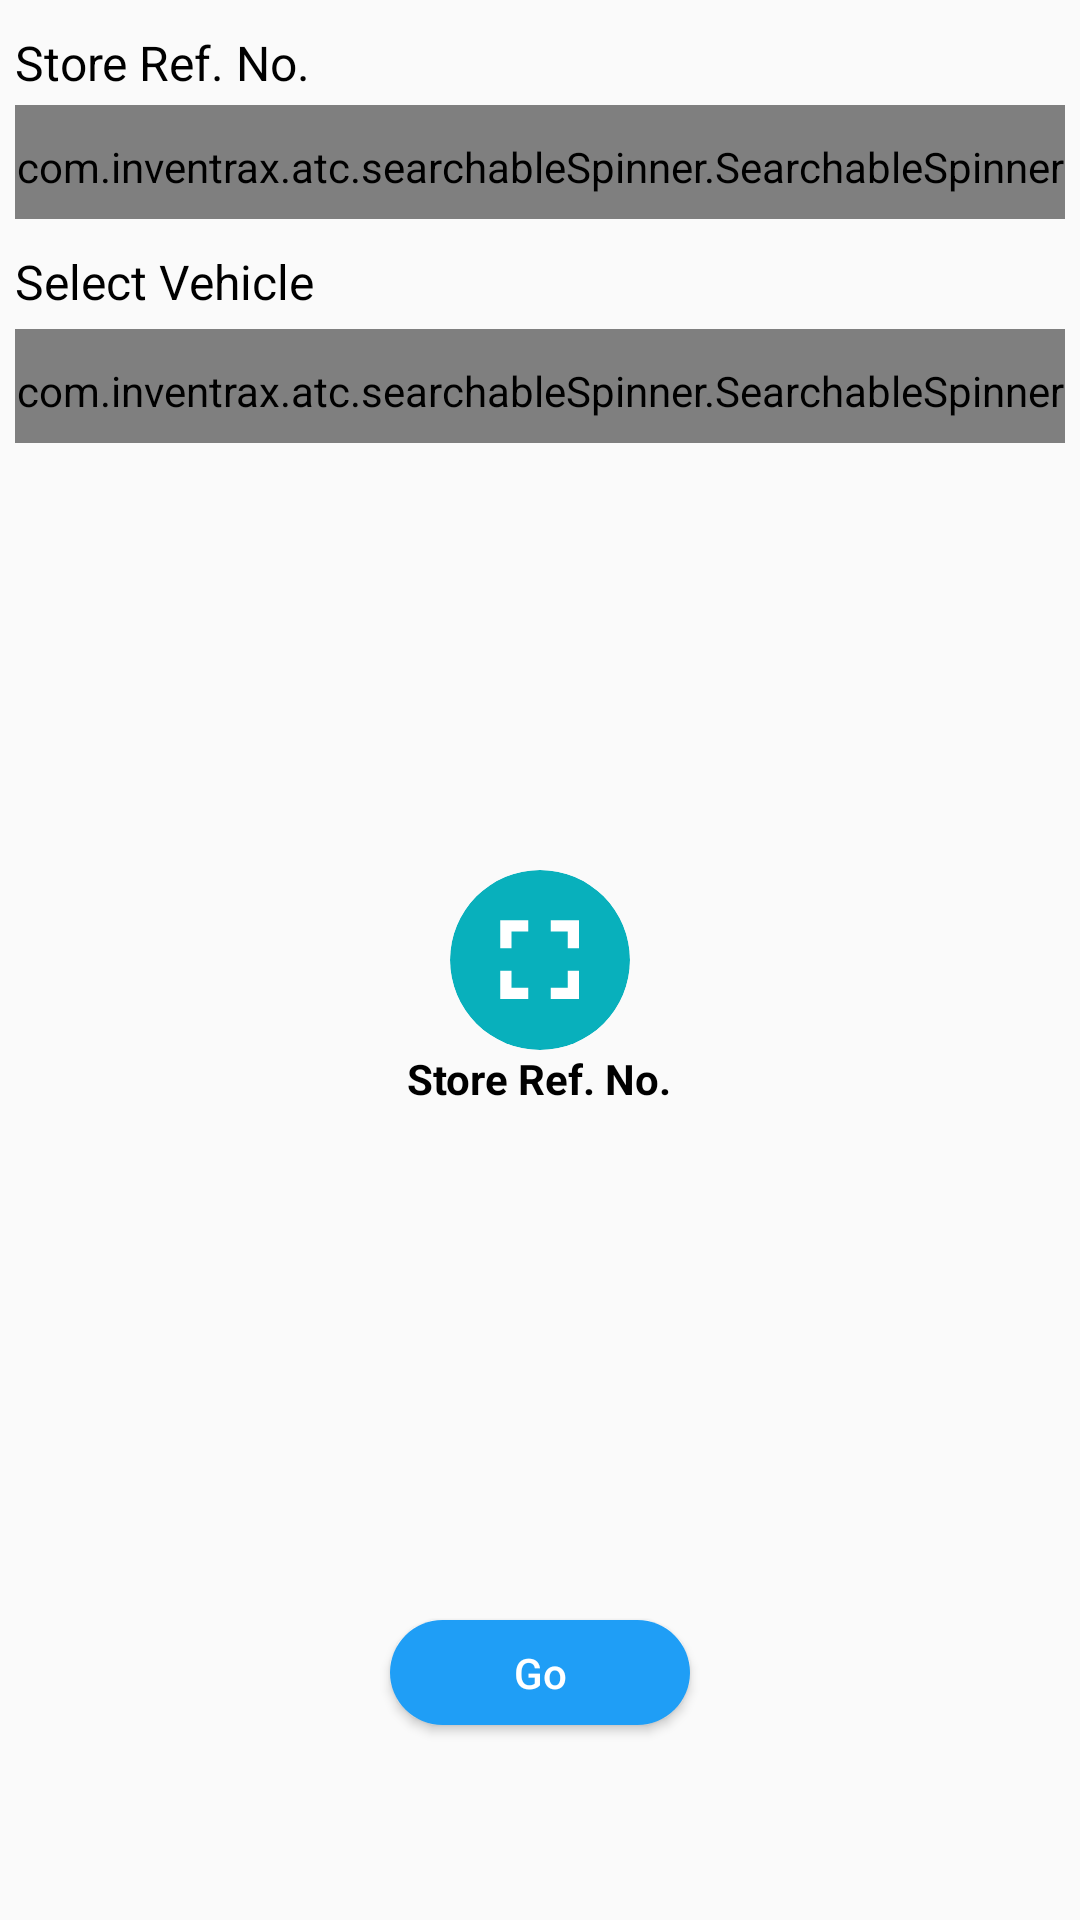

This screen was rendered from an Android layout file. Write that file and the resources it references.
<!-- AndroidManifest.xml: application theme AppTheme -->
<!-- res/layout/fragment_unloading.xml -->
<?xml version="1.0" encoding="utf-8"?>
<RelativeLayout xmlns:android="http://schemas.android.com/apk/res/android"
    android:layout_width="match_parent"
    android:layout_height="match_parent"
    xmlns:app="http://schemas.android.com/apk/res-auto"
    android:focusableInTouchMode="true">

    <RelativeLayout
        android:layout_width="match_parent"
        android:layout_height="match_parent"
        android:id="@+id/rlStRefSelect"
        android:layout_alignParentTop="true"
        android:layout_alignParentLeft="true"
        android:layout_alignParentStart="true"
        android:layout_marginRight="5dp"
        android:layout_marginLeft="5dp"
        android:visibility="visible">

        <TextView
            android:id="@+id/tvSelectStRef"
            style="@style/textViewStyle"
            android:layout_width="wrap_content"
            android:layout_height="wrap_content"
            android:layout_marginTop="10dp"
            android:text="@string/selectStRef">

        </TextView>

        <com.inventrax.atc.searchableSpinner.SearchableSpinner
            android:id="@+id/spinnerSelectStRef"
            style="@style/Widget.AppCompat.Spinner.Underlined"
            android:layout_width="match_parent"
            android:layout_height="38dp"
            android:layout_alignParentTop="true"
            android:layout_marginTop="35dp">

        </com.inventrax.atc.searchableSpinner.SearchableSpinner>

        <TextView
            android:id="@+id/tvSelectVehcle"
            style="@style/textViewStyle"
            android:layout_width="wrap_content"
            android:layout_height="wrap_content"
            android:layout_marginTop="10dp"
            android:text="@string/select_vehicle"
            android:layout_below="@+id/spinnerSelectStRef">

        </TextView>


        <com.inventrax.atc.searchableSpinner.SearchableSpinner
            android:id="@+id/spinnerSelectVehicle"
            style="@style/Widget.AppCompat.Spinner.Underlined"
            android:layout_width="match_parent"
            android:layout_height="38dp"
            android:layout_below="@+id/tvSelectVehcle"
            android:layout_marginTop="5dp">

        </com.inventrax.atc.searchableSpinner.SearchableSpinner>


        <android.support.v7.widget.CardView
            android:id="@+id/cvScanStoreRefNo"
            android:layout_width="60dp"
            android:layout_height="60dp"
            android:layout_centerInParent="true"
            android:layout_marginTop="50dp"
            app:cardBackgroundColor="@color/skuColor"
            app:cardCornerRadius="30dp"
            app:cardElevation="0dp">

            <ImageView
                android:id="@+id/ivScanStoreRefNo"
                android:layout_width="45dp"
                android:layout_height="45dp"
                android:layout_gravity="center"
                android:background="@drawable/fullscreen_img" />

        </android.support.v7.widget.CardView>

        <TextView
            android:id="@+id/tvscanStoreRefNo"
            android:layout_width="wrap_content"
            android:layout_height="wrap_content"
            android:layout_below="@+id/cvScanStoreRefNo"
            android:layout_centerHorizontal="true"
            android:text="@string/selectStRef"
            android:textColor="@color/black"
            android:textSize="14sp"
            android:textStyle="bold" />

        <Button
            android:id="@+id/btnGo"
            android:layout_width="100dp"
            android:layout_height="35dp"
            android:layout_alignParentBottom="true"
            android:layout_centerHorizontal="true"
            android:layout_marginBottom="65dp"
            android:background="@drawable/button_shape"
            android:text="@string/go"
            android:textAllCaps="false"
            android:textColor="@color/white" />

        

    </RelativeLayout>

</RelativeLayout>
<!-- resources referenced by this layout -->
<resources>
  <color name="black">#000000</color>
  <color name="skuColor">#08B0BC</color>
  <color name="white">#ffffff</color>
  <!-- drawable button_close_shape (drawable) -->
  <?xml version="1.0" encoding="utf-8"?>
  <shape xmlns:android="http://schemas.android.com/apk/res/android"
      android:shape="rectangle" android:padding="10dp">
      <item
          android:bottom="0dp"
          android:left="0dp"
          android:right="0dp"
          android:top="0dp">
  
      </item>
      
      <solid android:color="@color/white"/>
      <corners android:radius="100dp"/>
  </shape>
  <!-- drawable button_cross_close (drawable) -->
  <vector xmlns:android="http://schemas.android.com/apk/res/android"
      android:width="24dp"
      android:height="24dp"
      android:viewportWidth="24.0"
      android:viewportHeight="24.0"
      android:tint="@color/colorAccent">
      <path
          android:fillColor="@android:color/white"
          android:pathData="M19,6.41L17.59,5 12,10.59 6.41,5 5,6.41 10.59,12 5,17.59 6.41,19 12,13.41 17.59,19 19,17.59 13.41,12z"/>
  </vector>
  <!-- drawable button_shape (drawable) -->
  <?xml version="1.0" encoding="utf-8"?>
  <shape xmlns:android="http://schemas.android.com/apk/res/android"
      android:shape="rectangle" android:padding="10dp">
      
      <solid android:color="@color/colorAccent"/>
      <corners android:radius="100dp"/>
  </shape>
  <!-- drawable fullscreen_img (drawable) -->
  <vector xmlns:android="http://schemas.android.com/apk/res/android"
          android:width="24dp"
          android:height="24dp"
          android:viewportWidth="24.0"
          android:viewportHeight="24.0"
          android:tint="@color/white">
      <path
          android:fillColor="@android:color/white"
          android:pathData="M7,14L5,14v5h5v-2L7,17v-3zM5,10h2L7,7h3L10,5L5,5v5zM17,17h-3v2h5v-5h-2v3zM14,5v2h3v3h2L19,5h-5z"/>
  </vector>
  <string name="go">Go</string>
  <string name="putaway">Putaway</string>
  <string name="selectStRef">Store Ref. No.</string>
  <string name="select_vehicle">Select Vehicle</string>
  <style name="textViewStyle">
          <item name="android:textColor">#000000</item>
          <item name="android:textSize">16sp</item>
      </style>
  <style name="AppTheme" parent="Theme.AppCompat.Light.NoActionBar">
          
          <item name="colorPrimary">@color/colorPrimary</item>
          <item name="colorPrimaryDark">@color/colorPrimaryDark</item>
          <item name="colorAccent">#3ACBF6</item>
          <item name="android:listDivider">@color/white</item>
          <item name="windowActionBar">false</item>
          <item name="windowNoTitle">true</item>
      </style>
  <color name="colorAccent">#1F9EF6</color>
  <color name="colorPrimary">#30739f</color>
  <color name="colorPrimaryDark">#008cec</color>
</resources>
